2-way image classification set "Split_Data" from GitHub (Sovelyu/Diplom); label vocabulary: non cancer, cancer.

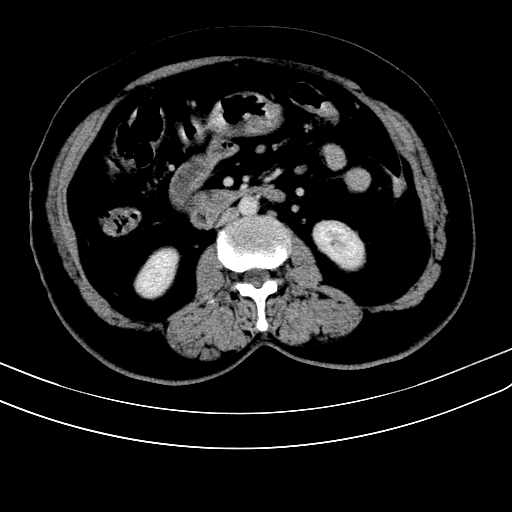
Label: non cancer

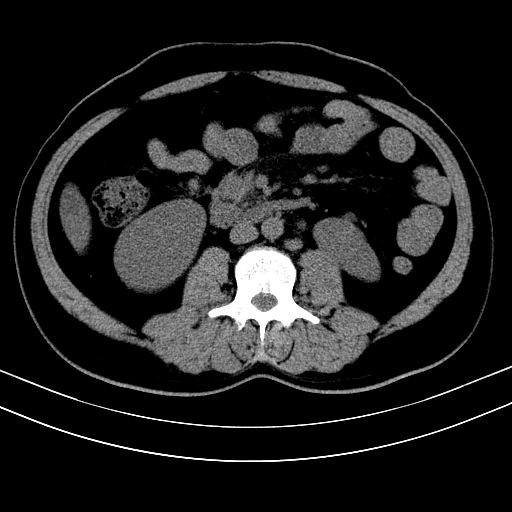
Label: non cancer

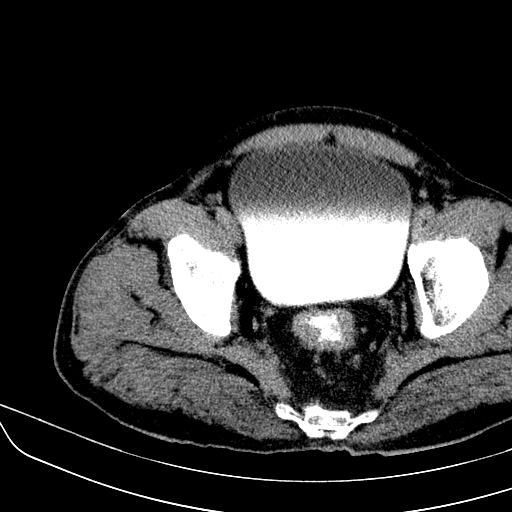
Label: cancer

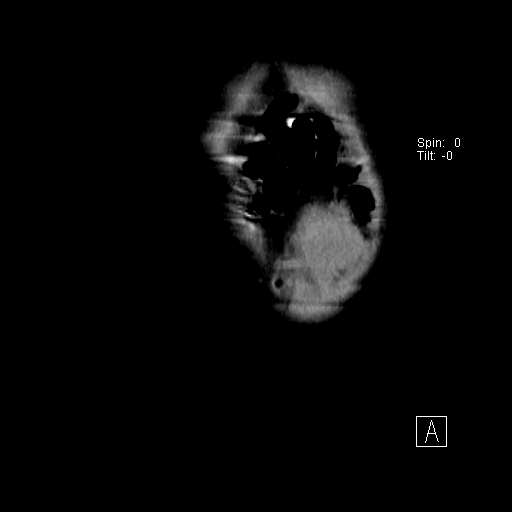
Label: cancer

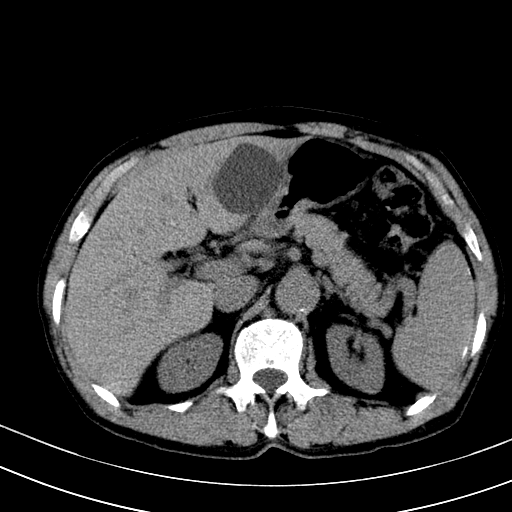
Label: non cancer

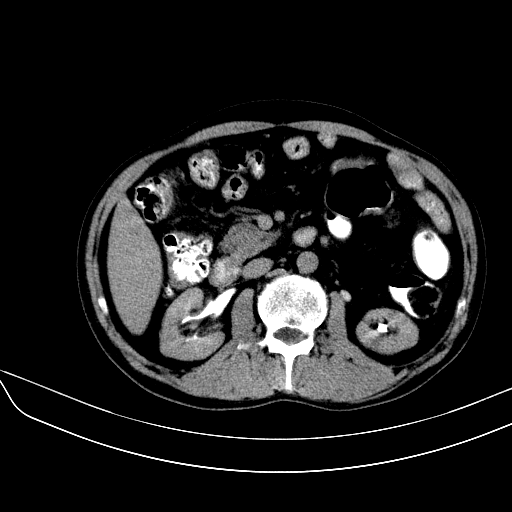
Label: cancer
